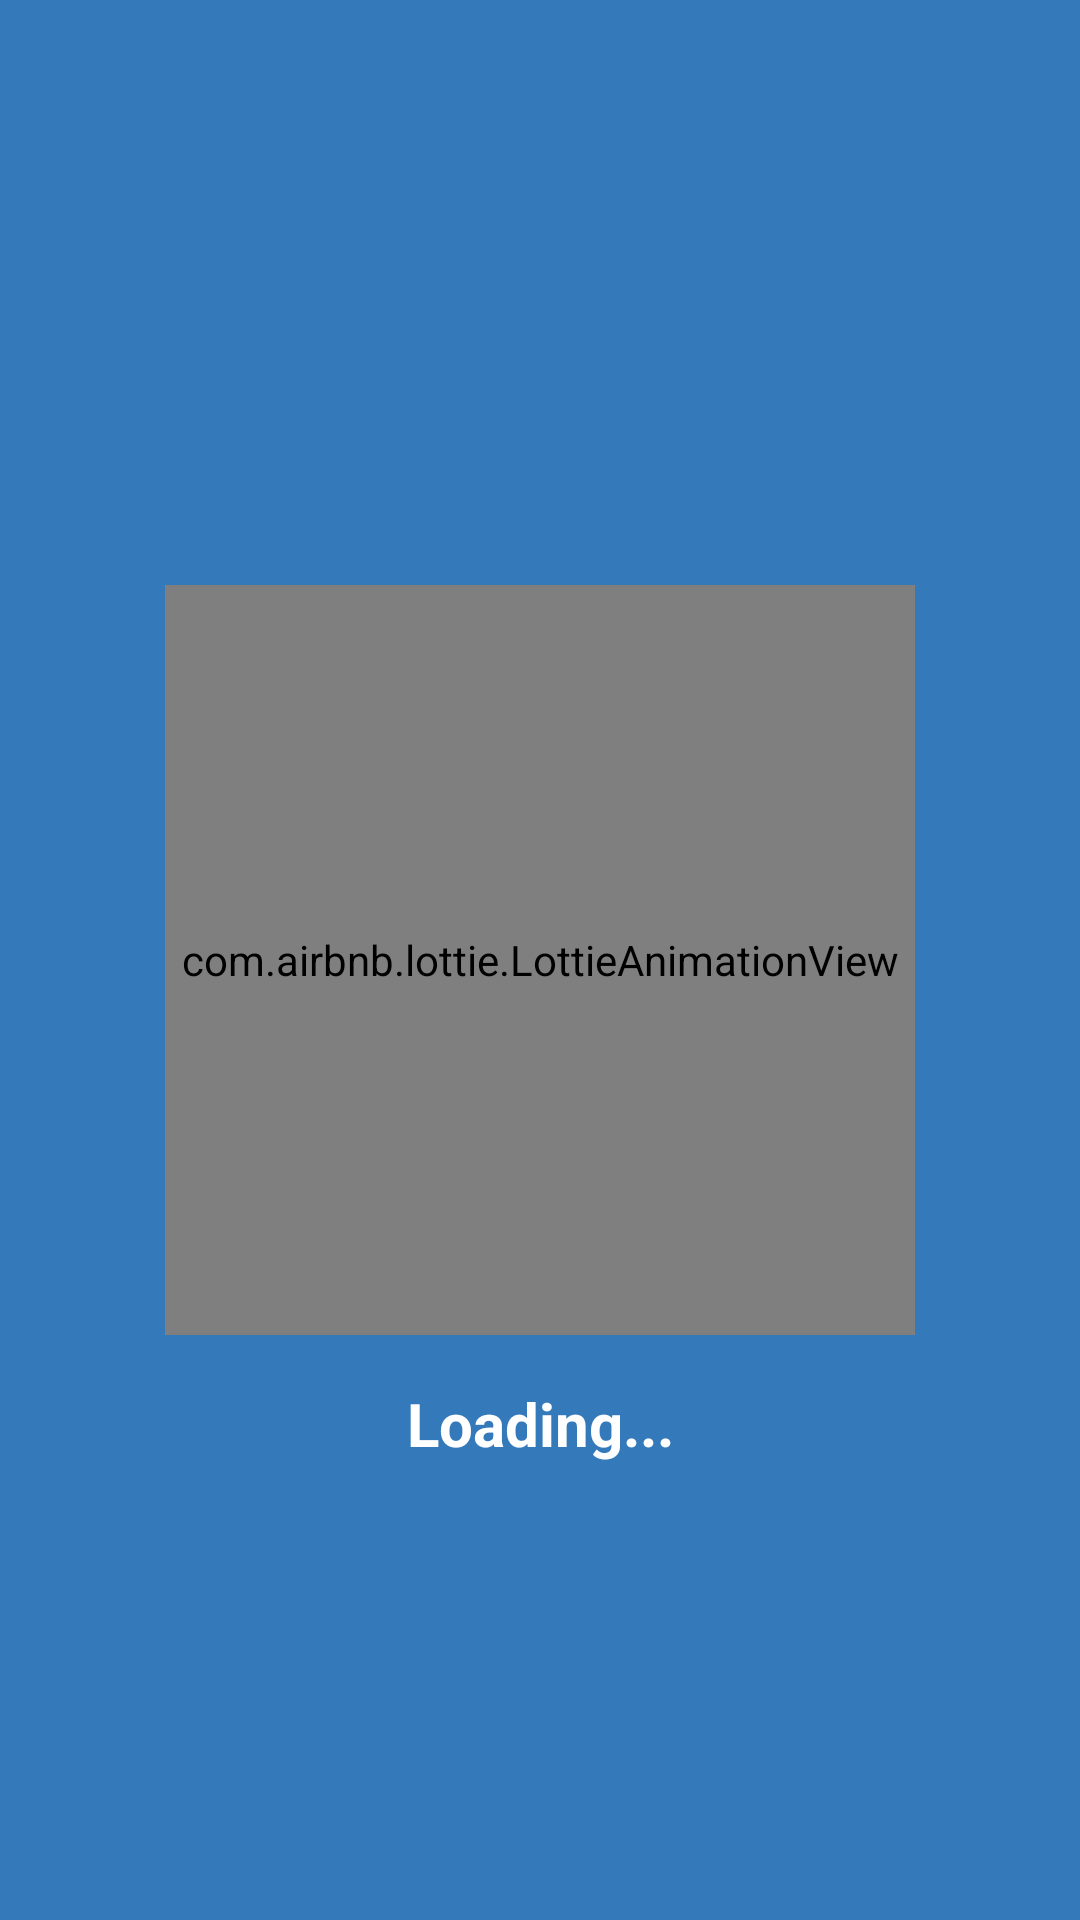

Produce the Android XML layout that renders to this screen, including the resource entries it uses.
<!-- AndroidManifest.xml: application theme Theme.Title -->
<!-- res/layout/activity_splash.xml -->
<?xml version="1.0" encoding="utf-8"?>
<androidx.constraintlayout.widget.ConstraintLayout
    xmlns:android="http://schemas.android.com/apk/res/android"
    xmlns:app="http://schemas.android.com/apk/res-auto"
    xmlns:tools="http://schemas.android.com/tools"
    android:layout_width="match_parent"
    android:layout_height="match_parent"
    android:background="#347abb"
    tools:viewBindingIgnore="true">

    <com.airbnb.lottie.LottieAnimationView
    android:id="@+id/chicken_lottie"
    android:layout_width="250dp"
    android:layout_height="250dp"
    app:lottie_rawRes="@raw/rooster"
    app:lottie_autoPlay="true"
    app:lottie_loop="true"
    app:layout_constraintBottom_toBottomOf="parent"
    app:layout_constraintEnd_toEndOf="parent"
    app:layout_constraintStart_toStartOf="parent"
    app:layout_constraintTop_toTopOf="parent" />

    <TextView
        android:layout_width="wrap_content"
        android:layout_height="wrap_content"
        android:layout_marginTop="16dp"
        android:text="Loading..."
        android:textColor="#FFFFFF"
        android:textSize="20sp"
        android:textStyle="bold"
        app:layout_constraintTop_toBottomOf="@id/chicken_lottie"
        app:layout_constraintEnd_toEndOf="parent"
        app:layout_constraintStart_toStartOf="parent" />

</androidx.constraintlayout.widget.ConstraintLayout>
<!-- resources referenced by this layout -->
<resources>
  <style name="Theme.Title" parent="Base.Theme.Title" />
  <style name="Base.Theme.Title" parent="Theme.Material3.DayNight.NoActionBar">
          
          
      </style>
</resources>
